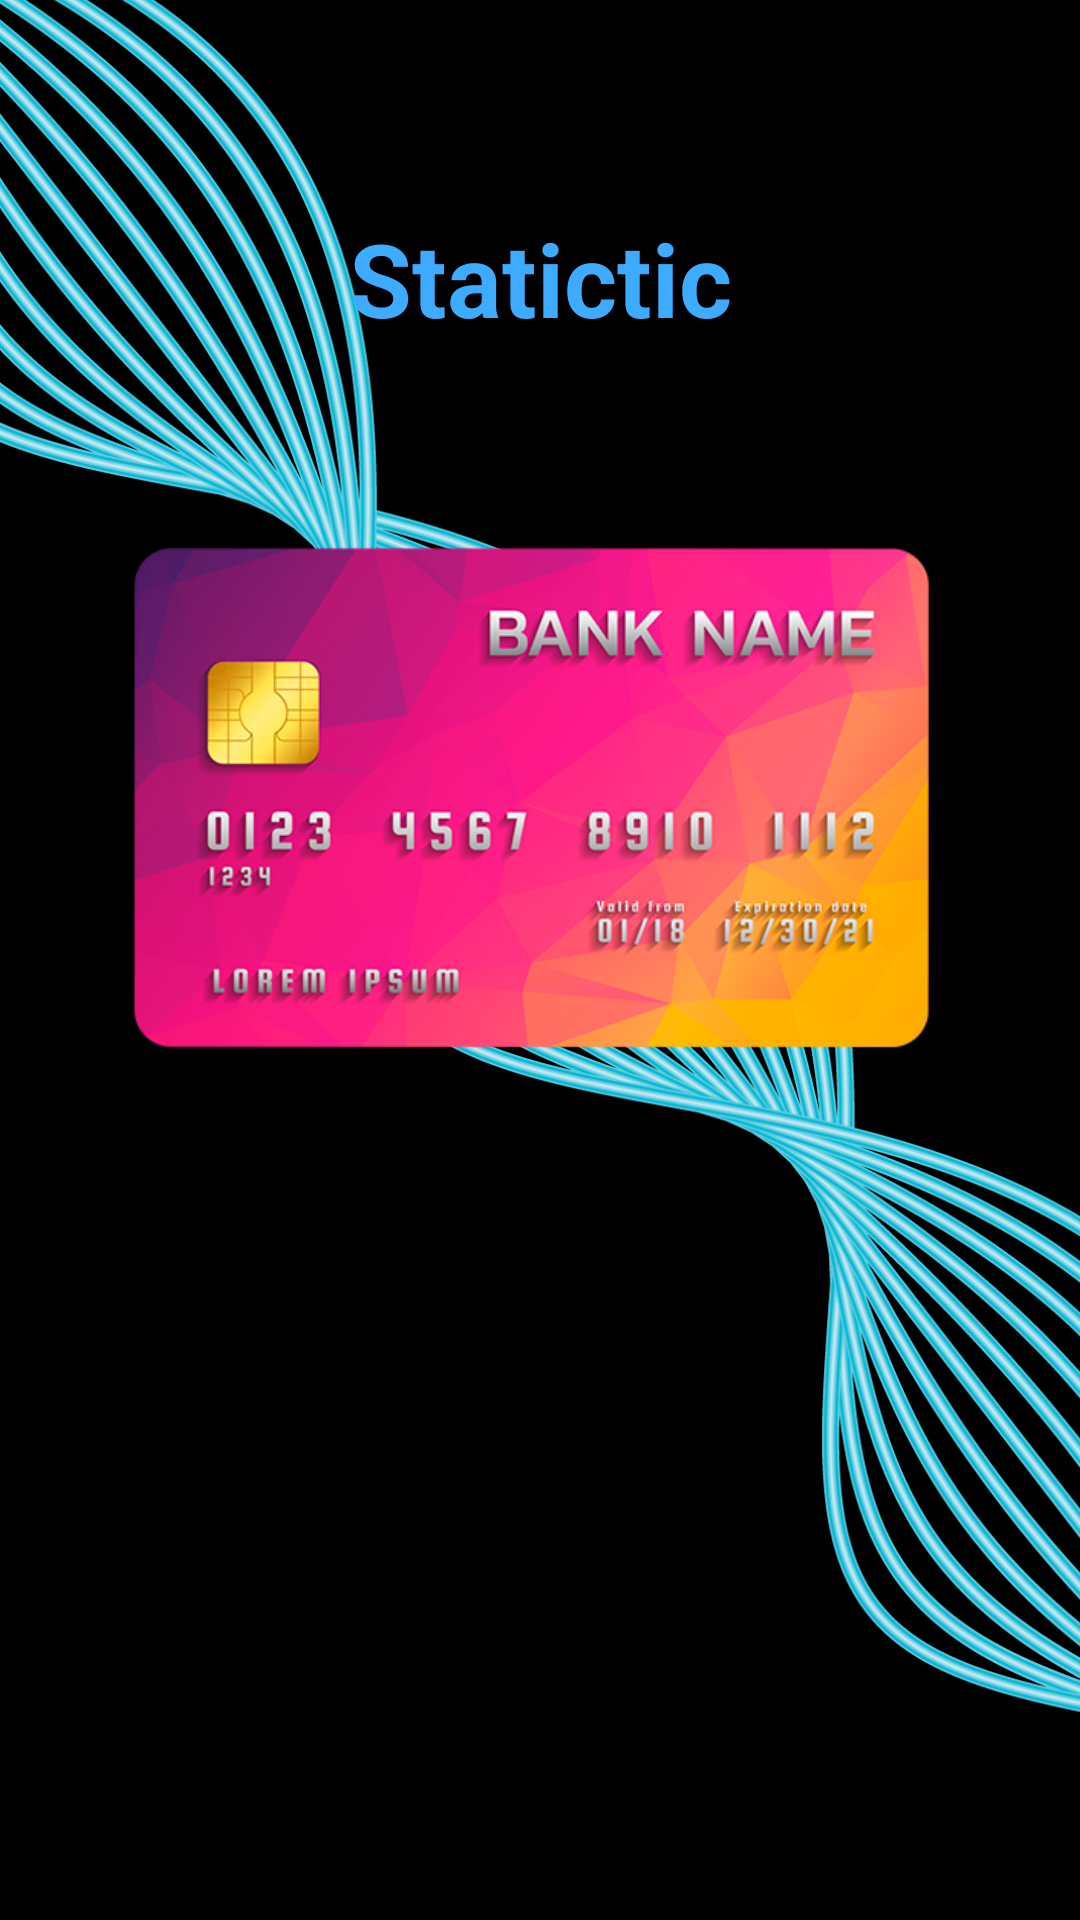

Reconstruct the res/layout file that produces this screen, plus the resources it refers to.
<!-- AndroidManifest.xml: application theme Theme.OOP2_part2 -->
<!-- res/layout/activity_main.xml -->
<?xml version="1.0" encoding="utf-8"?>
<androidx.constraintlayout.widget.ConstraintLayout xmlns:android="http://schemas.android.com/apk/res/android"
    xmlns:app="http://schemas.android.com/apk/res-auto"
    xmlns:tools="http://schemas.android.com/tools"
    android:layout_width="match_parent"
    android:layout_height="match_parent"
    android:background="@color/black"
    tools:context=".MainActivity" >

    <ImageView
        android:id="@+id/line"
        android:layout_width="800dp"
        android:layout_height="1000dp"
        android:layout_marginStart="-200dp"
        app:layout_constraintBottom_toBottomOf="parent"
        app:layout_constraintStart_toStartOf="parent"
        app:layout_constraintTop_toTopOf="parent"
        app:srcCompat="@drawable/line" />

    <ImageView
        android:id="@+id/card1"
        android:layout_width="300dp"
        android:layout_height="200dp"
        android:layout_marginTop="50dp"
        app:layout_constraintEnd_toEndOf="parent"
        app:layout_constraintStart_toStartOf="parent"
        app:layout_constraintTop_toBottomOf="@+id/textView"
        app:srcCompat="@drawable/card1" />

    <TextView
        android:id="@+id/textView"
        android:layout_width="wrap_content"
        android:layout_height="wrap_content"
        android:layout_marginTop="70dp"
        android:text="Statictic"
        android:textColor="@color/main"
        android:textSize="34sp"
        android:textStyle="bold"
        app:layout_constraintEnd_toEndOf="parent"
        app:layout_constraintStart_toStartOf="parent"
        app:layout_constraintTop_toTopOf="parent" />

    <ImageView
        android:id="@+id/card2"
        android:layout_width="300dp"
        android:layout_height="200dp"
        android:layout_marginTop="50dp"
        app:layout_constraintEnd_toEndOf="parent"
        app:layout_constraintStart_toStartOf="parent"
        app:layout_constraintTop_toBottomOf="@+id/card1"
        app:srcCompat="@drawable/card2" />

</androidx.constraintlayout.widget.ConstraintLayout>
<!-- resources referenced by this layout -->
<resources>
  <color name="black">#000</color>
  <color name="main">#3dabff</color>
  <!-- drawable card1: png bitmap (drawable, 516903 bytes) -->
  <!-- drawable line: png bitmap (drawable, 553710 bytes) -->
  <style name="Theme.OOP2_part2" parent="Base.Theme.OOP2_part2" />
  <style name="Base.Theme.OOP2_part2" parent="Theme.Material3.DayNight.NoActionBar">
          
          
      </style>
</resources>
